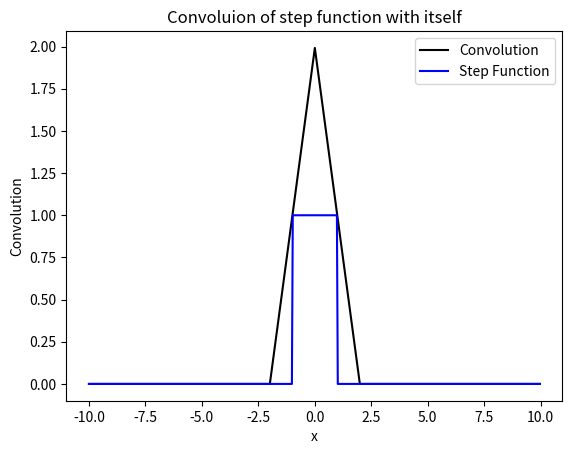

Here is the Python script that generated this plot:
"""
[redacted]
Email:  [email redacted]
Finding convolution of box function with itself

"""

import numpy as np
import matplotlib.pyplot as plt
import numpy.fft as ft


def f(x):                             # Defining Step Function
    y = np.zeros(len(x))
    for i in range(len(x)):
        if x[i] < 1 and x[i] > -1:
            y[i] = 1
        else:
            y[i] = 0
    return(y)


n = 512
x = np.linspace(-10, 10, n+1)[0:n]
y = f(x)
k = ft.fft(y, norm='ortho')                         # Taking FFT
k = k**2
conv = (x[1]-x[0])*np.sqrt(n)*ft.fftshift(ft.ifft(k, norm='ortho'))

plt.plot(x, np.real(conv), 'k', label="Convolution")
plt.plot(x, y, 'b', label="Step Function")
plt.xlabel("x")
plt.ylabel("Convolution")
plt.title("Convoluion of step function with itself")
plt.legend()
plt.show()
